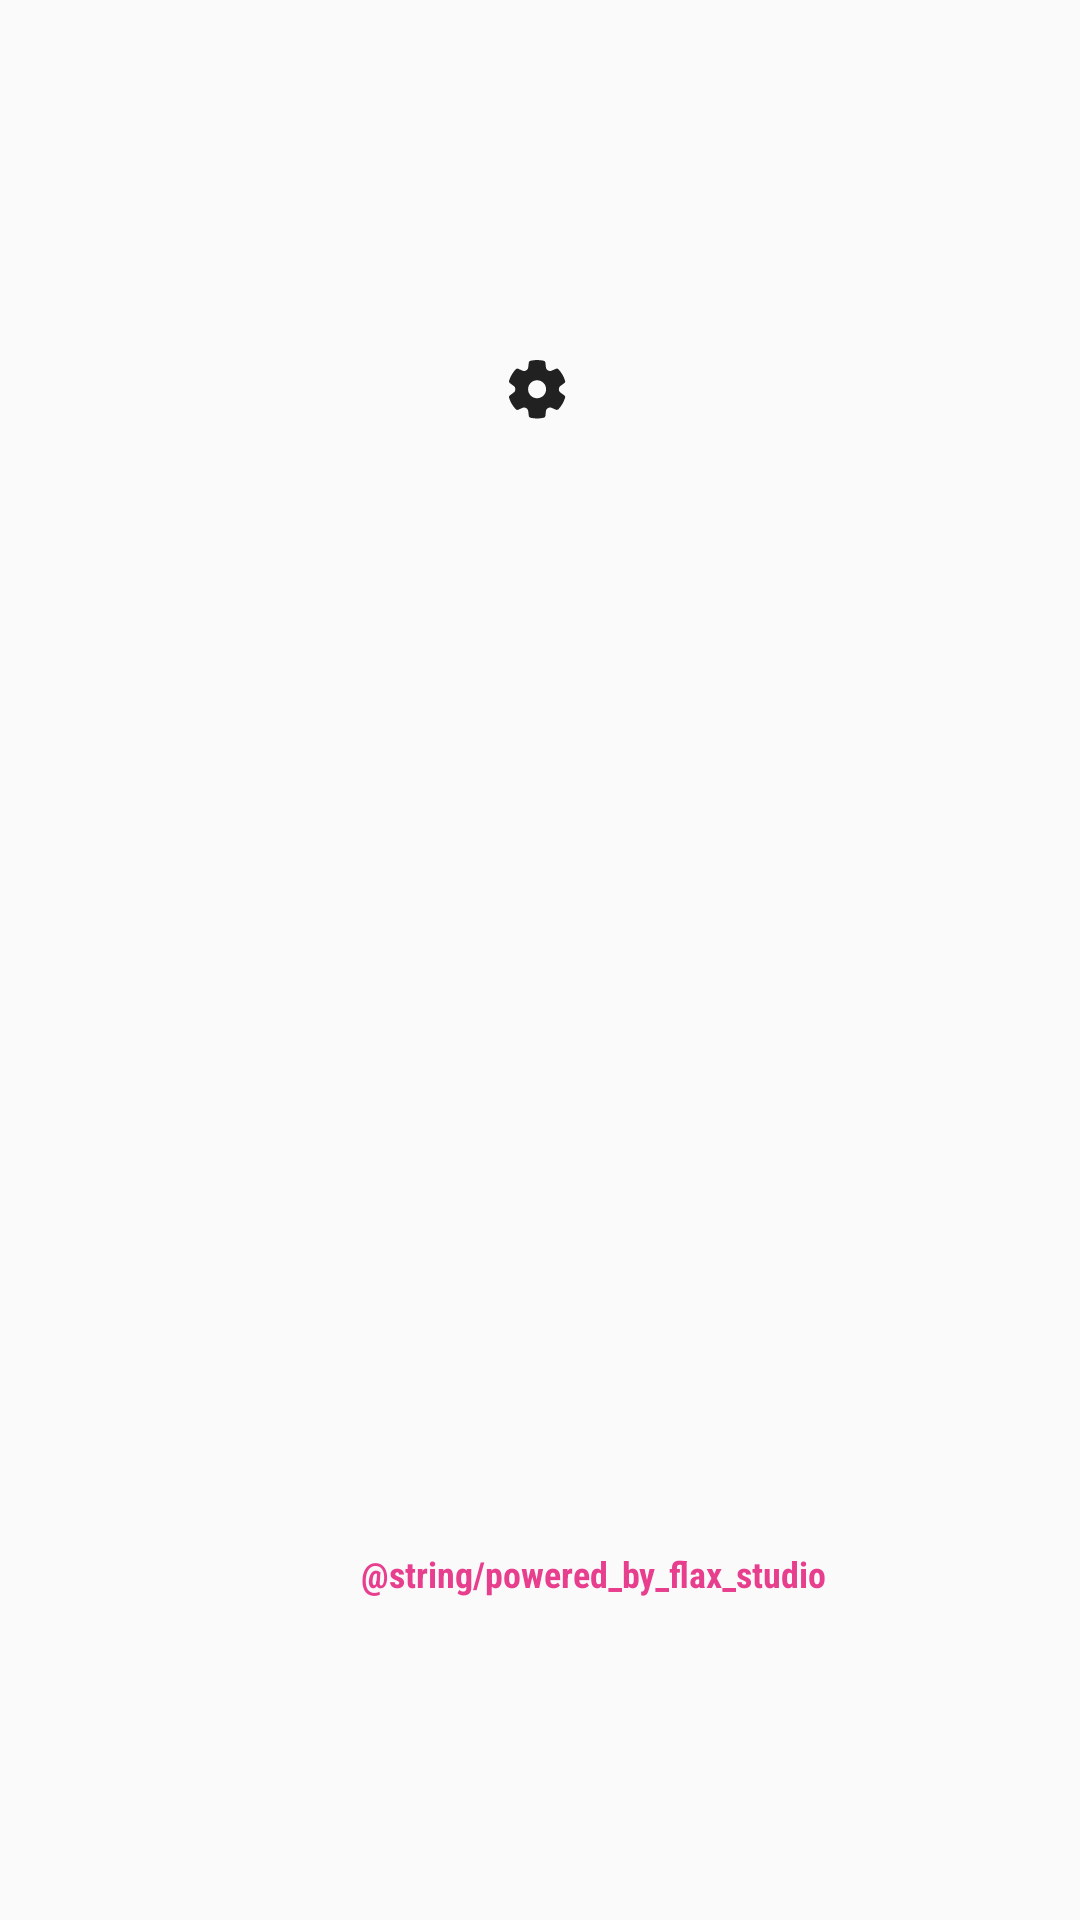

Produce the Android XML layout that renders to this screen, including the resource entries it uses.
<!-- AndroidManifest.xml: application theme Theme_pink -->
<!-- res/layout/activity_splash.xml -->
<?xml version="1.0" encoding="utf-8"?>
<androidx.constraintlayout.widget.ConstraintLayout xmlns:android="http://schemas.android.com/apk/res/android"
    xmlns:app="http://schemas.android.com/apk/res-auto"
    xmlns:tools="http://schemas.android.com/tools"
    android:layout_width="match_parent"
    android:layout_height="match_parent"
    tools:context=".SplashScreenActivity">

    <ImageView
        android:id="@+id/imageView2"
        android:layout_width="wrap_content"
        android:layout_height="wrap_content"
        android:layout_marginTop="120dp"
        app:layout_constraintEnd_toEndOf="parent"
        app:layout_constraintHorizontal_bias="0.498"
        app:layout_constraintStart_toStartOf="parent"
        android:contentDescription="@string/Settings"
        app:layout_constraintTop_toTopOf="parent"
        android:src="@drawable/icon_setting" />

    <TextView
        android:id="@+id/textView15"
        android:layout_width="wrap_content"
        android:layout_height="wrap_content"
        android:text="@string/powered_by_flax_studio"
        app:layout_constraintBottom_toBottomOf="parent"
        app:layout_constraintEnd_toEndOf="parent"
        android:fontFamily="sans-serif-condensed"
        android:textSize="@dimen/text_small"
        android:textStyle="bold"
        android:textColor="?attr/colorSecondary"
        app:layout_constraintHorizontal_bias="0.588"
        app:layout_constraintStart_toStartOf="parent"
        app:layout_constraintTop_toBottomOf="@+id/imageView2"
        app:layout_constraintVertical_bias="0.778" />
</androidx.constraintlayout.widget.ConstraintLayout>
<!-- resources referenced by this layout -->
<resources>
  <dimen name="text_small">12sp</dimen>
  <!-- drawable icon_setting: vector/xml drawable (drawable, 2841 chars, omitted) -->
  <string name="Settings">Settings</string>
  <style name="Theme_pink" parent="Theme.MusicOn">
          <item name="colorPrimary">@color/pink_100</item>
          <item name="colorOnPrimary">@color/pink_700</item>
          <item name="colorSecondary">@color/pink_700</item>
          <item name="colorOnSecondary">@color/pink_100</item>
          <item name="colorSecondaryVariant">@color/pink_900</item>
          <item name="colorSurface">@color/black_100</item>
          <item name="colorPrimarySurface">@color/white</item>
  
  
          
          <item name="android:statusBarColor">@color/pink_100</item>
      </style>
  <style name="Theme.MusicOn" parent="Theme.AppCompat.Light.NoActionBar">
          
  
  
  
  
  
  
  
  
  
  
  
          <item name="android:windowLightStatusBar" tools:targetApi="m">true</item>
  
      </style>
  <color name="pink_100">#FFFBFD</color>
  <color name="pink_700">#E83E8E</color>
  <color name="pink_900">#A90753</color>
  <color name="black_100">#F1F1F1</color>
  <color name="white">#FFFFFFFF</color>
</resources>
